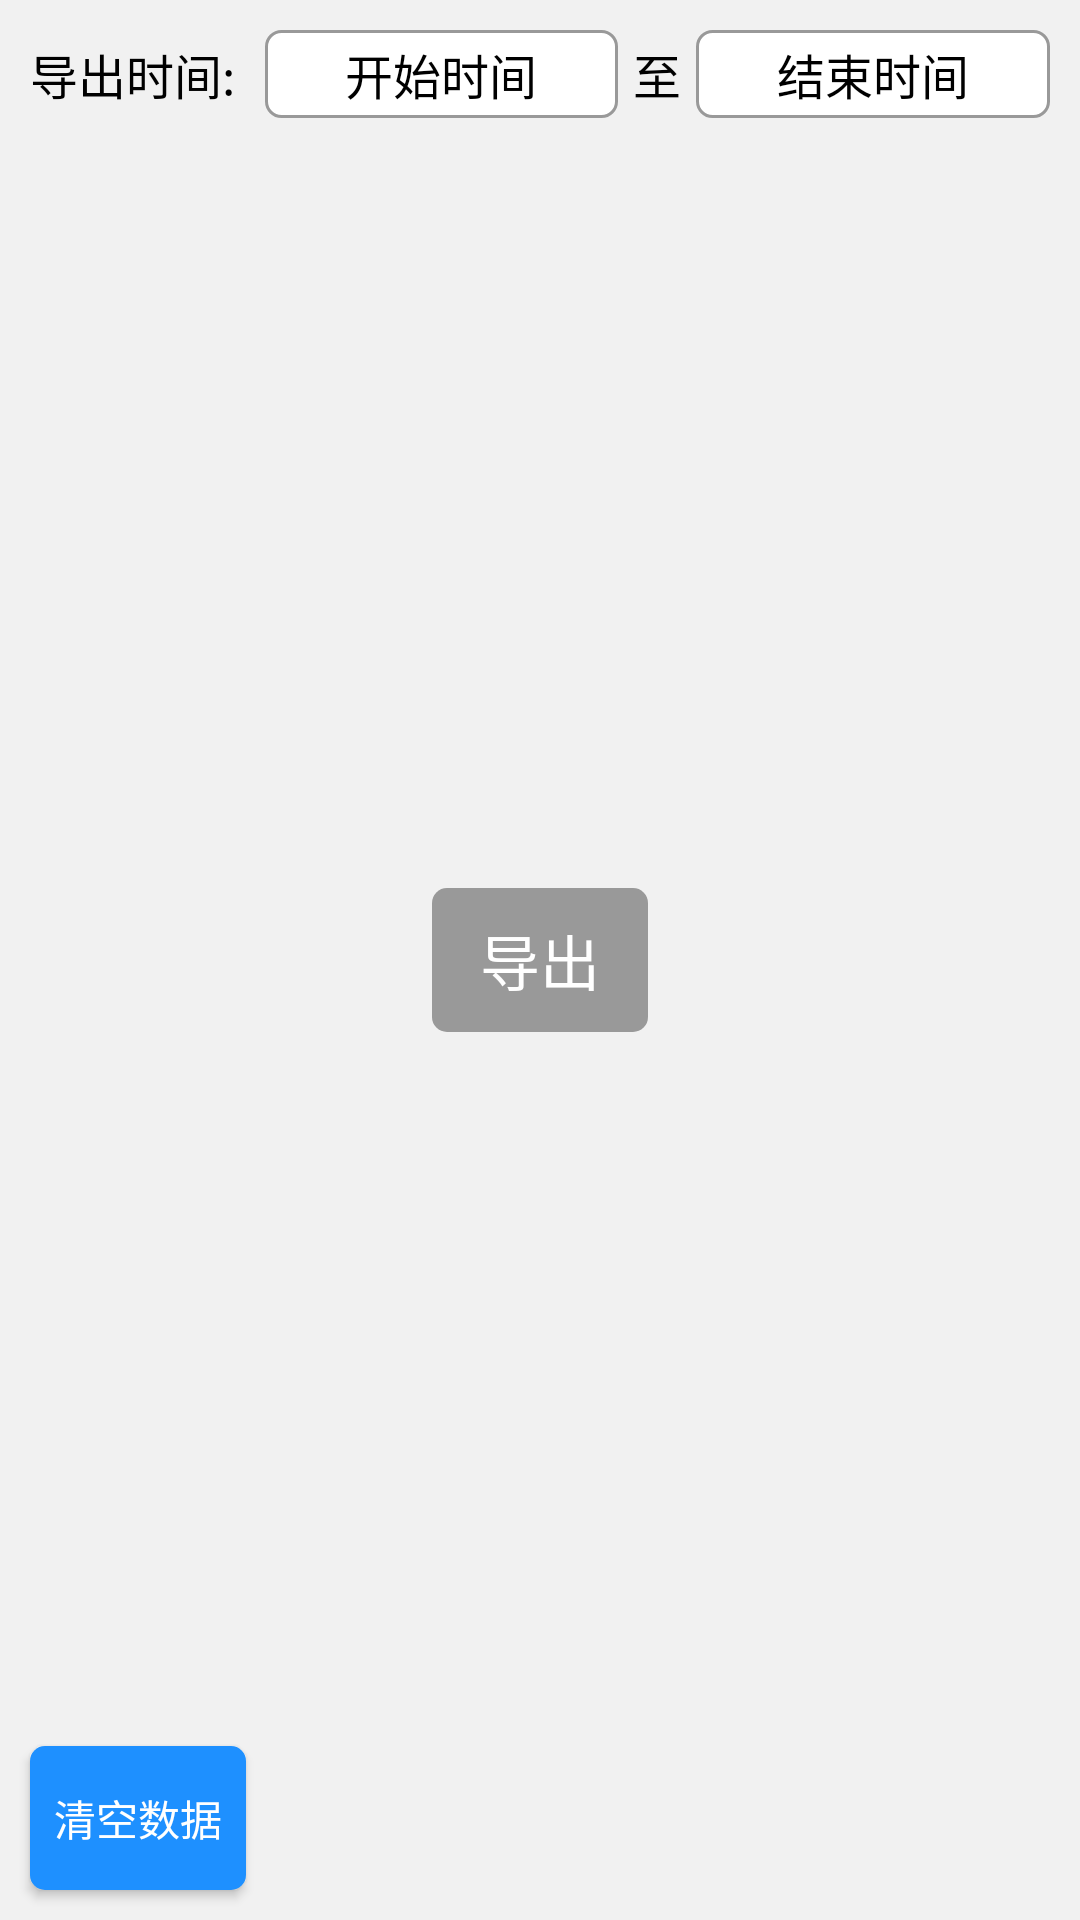

Here is an Android app screen rendered from its layout file. Give the layout XML and the strings, colors and styles it references.
<!-- AndroidManifest.xml: application theme Theme.Faurecia -->
<!-- res/layout/activity_export.xml -->
<?xml version="1.0" encoding="utf-8"?>
<layout xmlns:android="http://schemas.android.com/apk/res/android"
    xmlns:app="http://schemas.android.com/apk/res-auto"
    xmlns:tools="http://schemas.android.com/tools"
    tools:ignore="HardcodedText">

    <data>

    </data>

    <androidx.constraintlayout.widget.ConstraintLayout
        android:layout_width="match_parent"
        android:background="#f1f1f1"
        android:layout_height="match_parent">

        <LinearLayout
            android:layout_width="match_parent"
            android:layout_height="wrap_content"
            android:orientation="horizontal"
            android:padding="@dimen/dp_10"
            app:layout_constraintTop_toTopOf="parent">

            <TextView
                android:layout_width="wrap_content"
                android:layout_height="wrap_content"
                android:layout_marginEnd="@dimen/dp_10"
                android:text="导出时间:"
                android:textColor="@color/black"
                android:textSize="@dimen/sp_16" />

            <TextView
                android:id="@+id/startTime"
                android:layout_width="0dp"
                android:layout_height="wrap_content"
                android:layout_weight="1"
                android:background="@drawable/bg_edit"
                android:gravity="center"
                android:padding="@dimen/dp_3"
                android:text="开始时间"
                android:textColor="@color/black"
                android:textSize="@dimen/sp_16" />

            <TextView
                android:layout_width="wrap_content"
                android:layout_height="wrap_content"
                android:layout_marginHorizontal="@dimen/dp_5"
                android:text="至"
                android:textColor="@color/black"
                android:textSize="@dimen/sp_16" />

            <TextView
                android:id="@+id/endTime"
                android:layout_width="0dp"
                android:layout_height="wrap_content"
                android:layout_weight="1"
                android:background="@drawable/bg_edit"
                android:gravity="center"
                android:padding="@dimen/dp_3"
                android:text="结束时间"
                android:textColor="@color/black"
                android:textSize="@dimen/sp_16" />
        </LinearLayout>

        <androidx.appcompat.widget.AppCompatButton
            android:id="@+id/export"
            style="@style/Button"
            android:background="@drawable/bg_button"
            android:layout_width="0dp"
            android:layout_height="0dp"
            android:enabled="false"
            android:text="导出"
            android:textSize="@dimen/sp_20"
            app:layout_constraintBottom_toBottomOf="parent"
            app:layout_constraintDimensionRatio="1.5"
            app:layout_constraintEnd_toEndOf="parent"
            app:layout_constraintStart_toStartOf="parent"
            app:layout_constraintTop_toTopOf="parent"
            app:layout_constraintVertical_bias="0.5"
            app:layout_constraintWidth_percent="0.2" />

        <Button
            android:id="@+id/clear"
            style="@style/Button"
            android:layout_width="0dp"
            android:layout_height="wrap_content"
            android:layout_margin="@dimen/dp_10"
            android:minWidth="0dp"
            android:text="清空数据"
            android:textSize="@dimen/sp_14"
            app:layout_constraintBottom_toBottomOf="parent"
            app:layout_constraintStart_toStartOf="parent"
            app:layout_constraintVertical_bias="0.3"
            app:layout_constraintWidth_percent="0.2" />
    </androidx.constraintlayout.widget.ConstraintLayout>
</layout>
<!-- resources referenced by this layout -->
<resources>
  <color name="black">#FF000000</color>
  <dimen name="dp_10">20.0000dp</dimen>
  <dimen name="dp_3">6.0000dp</dimen>
  <dimen name="dp_5">10.0000dp</dimen>
  <dimen name="sp_14">28.0000sp</dimen>
  <dimen name="sp_16">32.0000sp</dimen>
  <dimen name="sp_20">40.0000sp</dimen>
  <!-- drawable bg_button (drawable) -->
  <?xml version="1.0" encoding="utf-8"?>
  <selector xmlns:android="http://schemas.android.com/apk/res/android">
      <item android:state_enabled="false">
          <shape>
              <solid android:color="@color/prey" />
              <corners android:radius="@dimen/dp_5" />
              <stroke android:color="@color/prey" />
          </shape>
      </item>
      <item android:state_pressed="false">
          <shape>
              <solid android:color="@color/primary" />
              <corners android:radius="@dimen/dp_5" />
              <stroke android:color="@color/primary" />
          </shape>
      </item>
      <item android:state_pressed="true">
          <shape>
              <solid android:color="@color/primary_pressed" />
              <corners android:radius="@dimen/dp_5" />
              <stroke android:color="@color/primary_pressed" />
          </shape>
      </item>
  </selector>
  <!-- drawable bg_edit (drawable) -->
  <?xml version="1.0" encoding="utf-8"?>
  <selector xmlns:android="http://schemas.android.com/apk/res/android">
      <item android:state_enabled="false">
          <shape>
              <corners android:radius="5dp" />
              <solid android:color="#f1f1f1"/>
              <stroke android:width="@dimen/dp_1" android:color="@color/prey" />
          </shape>
      </item>
      <item android:state_focused="false">
          <shape>
              <corners android:radius="5dp" />
              <solid android:color="@color/white"/>
              <stroke android:width="@dimen/dp_1" android:color="@color/prey" />
          </shape>
      </item>
      <item android:state_focused="true">
          <shape>
              <corners android:radius="5dp" />
              <solid android:color="@color/white"/>
              <stroke android:width="@dimen/dp_1" android:color="@color/primary" />
          </shape>
      </item>
  </selector>
  <style name="Button" parent="Widget.AppCompat.Button">
          <item name="android:background">@drawable/bg_button</item>
          <item name="android:textColor">@color/white</item>
          <item name="android:textSize">20sp</item>
      </style>
  <style name="Theme.Faurecia" parent="Theme.MaterialComponents.DayNight.DarkActionBar">
          <item name="colorPrimary">@color/primary</item>
          <item name="colorPrimaryVariant">@color/primary</item>
          <item name="colorOnPrimary">@color/black</item>
          <item name="android:windowTranslucentStatus">false</item>
          <item name="android:statusBarColor">@color/primary</item>
      </style>
  <color name="prey">#999999</color>
  <color name="primary">#1E90FF</color>
  <color name="primary_pressed">#3EA0FF</color>
  <dimen name="dp_1">2.0000dp</dimen>
  <color name="white">#FFFFFFFF</color>
</resources>
